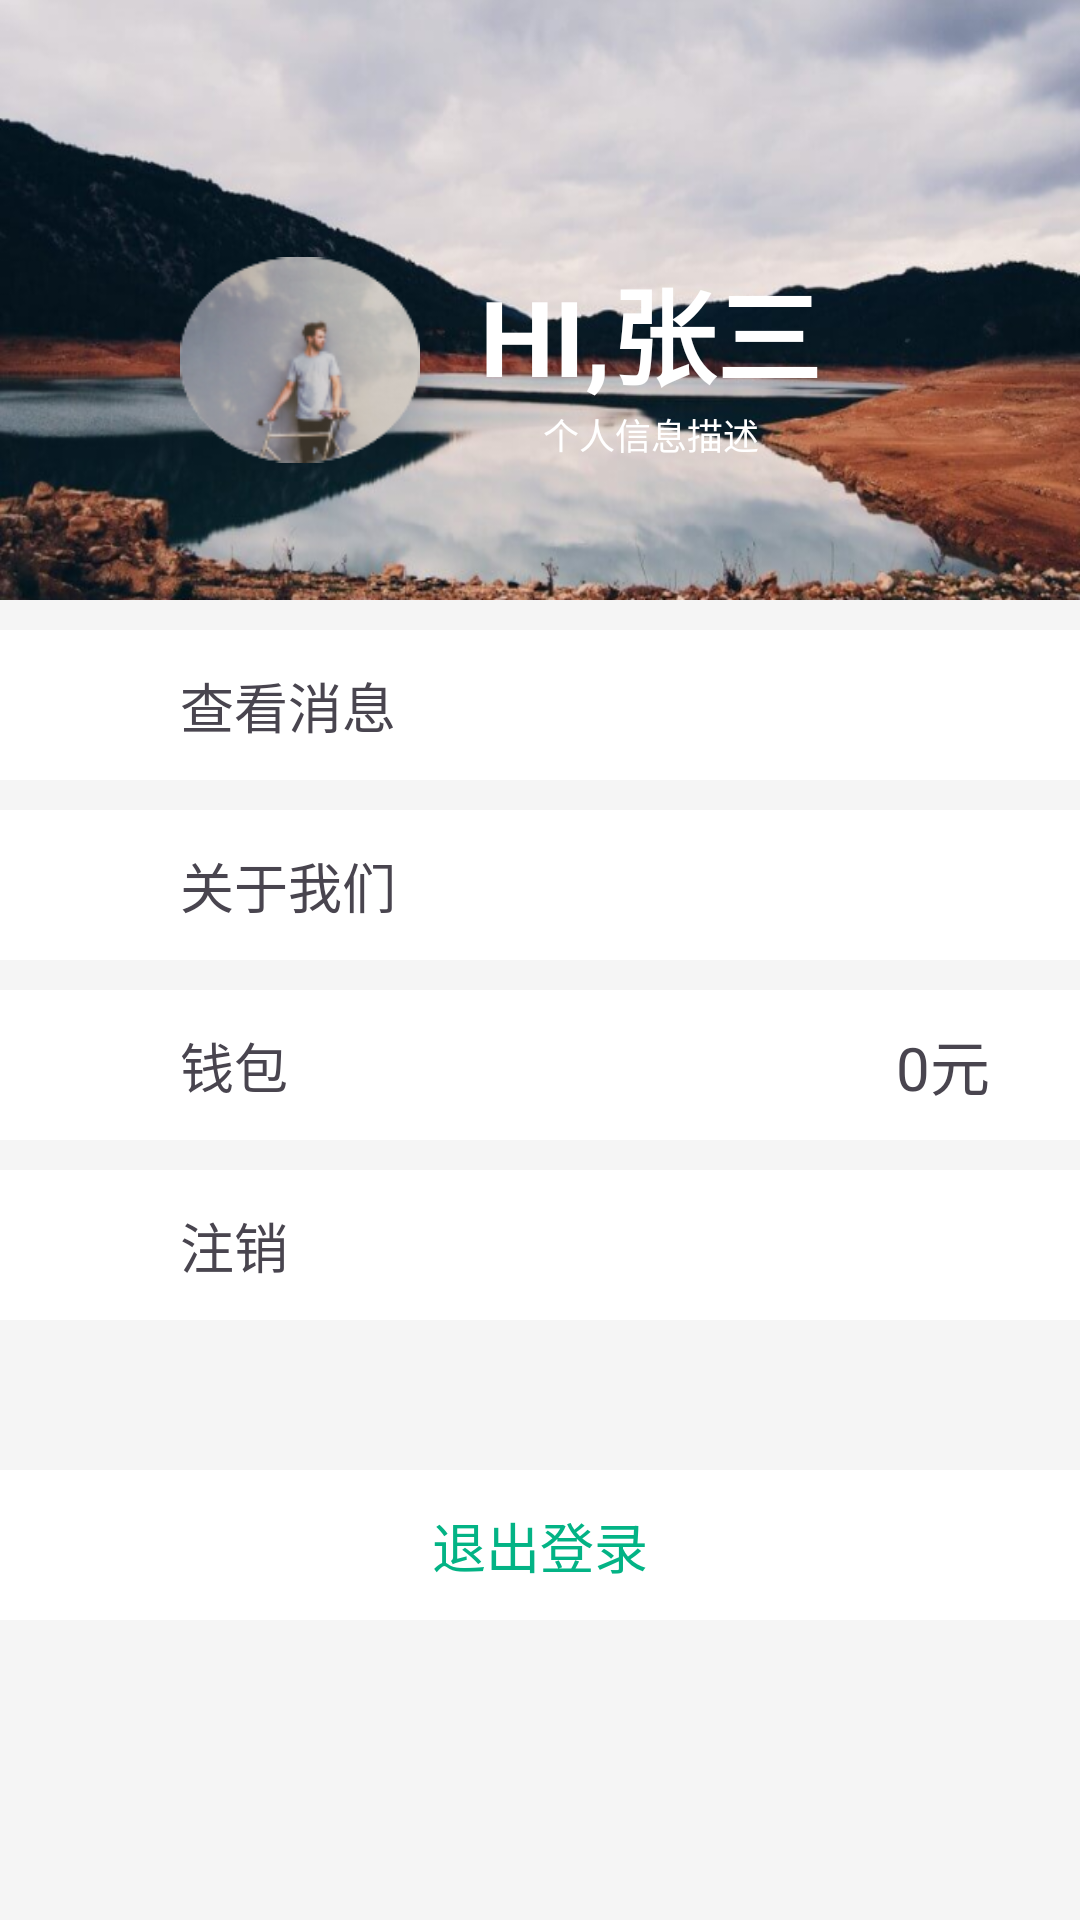

Layout XML and referenced resources for this Android screen:
<!-- AndroidManifest.xml: application theme Theme.TakeATaxiProject -->
<!-- res/layout/activity_my.xml -->
<?xml version="1.0" encoding="utf-8"?>
<androidx.constraintlayout.widget.ConstraintLayout xmlns:android="http://schemas.android.com/apk/res/android"
    xmlns:app="http://schemas.android.com/apk/res-auto"
    android:layout_width="match_parent"
    android:layout_height="match_parent"
    android:background="#F5F5F5">

    <androidx.constraintlayout.widget.ConstraintLayout
        android:id="@+id/me_title_cl"
        android:layout_width="match_parent"
        android:layout_height="wrap_content"
        android:background="@mipmap/me_bg_pic"
        android:paddingBottom="40dp"
        app:layout_constraintLeft_toLeftOf="parent"
        app:layout_constraintTop_toTopOf="parent">

        <ImageView
            android:id="@+id/default_me_iv"
            android:layout_width="80dp"
            android:layout_height="80dp"
            android:layout_marginLeft="60dp"
            android:layout_marginTop="80dp"
            android:src="@mipmap/default_avatar"
            app:layout_constraintLeft_toLeftOf="parent"
            app:layout_constraintTop_toTopOf="parent" />

        <TextView
            android:id="@+id/me_name_tv"
            android:layout_width="wrap_content"
            android:layout_height="wrap_content"
            android:layout_marginLeft="20dp"
            android:layout_marginTop="5dp"
            android:text="HI,张三"
            android:textColor="@color/white"
            android:textSize="35sp"
            android:textStyle="bold"
            app:layout_constraintLeft_toRightOf="@id/default_me_iv"
            app:layout_constraintTop_toTopOf="@id/default_me_iv" />

        <TextView
            android:id="@+id/personal_information_description_tv"
            android:layout_width="wrap_content"
            android:layout_height="wrap_content"
            android:text="个人信息描述"
            android:textColor="@color/white"
            android:textSize="12sp"
            app:layout_constraintLeft_toLeftOf="@id/me_name_tv"
            app:layout_constraintRight_toRightOf="@id/me_name_tv"
            app:layout_constraintTop_toBottomOf="@id/me_name_tv" />

        
    </androidx.constraintlayout.widget.ConstraintLayout>


    <androidx.constraintlayout.widget.ConstraintLayout
        android:id="@+id/view_messages_cl"
        android:layout_width="match_parent"
        android:layout_height="50dp"
        android:layout_marginTop="10dp"
        android:background="@color/white"
        app:layout_constraintTop_toBottomOf="@id/me_title_cl">


        <TextView
            android:layout_width="wrap_content"
            android:layout_height="wrap_content"
            android:layout_marginLeft="60dp"
            android:text="查看消息"
            android:textSize="18sp"
            app:layout_constraintBottom_toBottomOf="parent"
            app:layout_constraintLeft_toLeftOf="parent"
            app:layout_constraintTop_toTopOf="parent" />
    </androidx.constraintlayout.widget.ConstraintLayout>

    <androidx.constraintlayout.widget.ConstraintLayout
        android:id="@+id/about_us_cl"
        android:layout_width="match_parent"
        android:layout_height="50dp"
        android:layout_marginTop="10dp"
        android:background="@color/white"
        app:layout_constraintTop_toBottomOf="@id/view_messages_cl">


        <TextView
            android:layout_width="wrap_content"
            android:layout_height="wrap_content"
            android:layout_marginLeft="60dp"
            android:text="关于我们"
            android:textSize="18sp"
            app:layout_constraintBottom_toBottomOf="parent"
            app:layout_constraintLeft_toLeftOf="parent"
            app:layout_constraintTop_toTopOf="parent" />
    </androidx.constraintlayout.widget.ConstraintLayout>

    <androidx.constraintlayout.widget.ConstraintLayout
        android:id="@+id/wallet_cl"
        android:layout_width="match_parent"
        android:layout_height="50dp"

        android:layout_marginTop="10dp"
        android:background="@color/white"
        app:layout_constraintTop_toBottomOf="@id/about_us_cl">


        <TextView
            android:layout_width="wrap_content"
            android:layout_height="wrap_content"
            android:layout_marginLeft="60dp"
            android:text="钱包"
            android:textSize="18sp"
            app:layout_constraintBottom_toBottomOf="parent"
            app:layout_constraintLeft_toLeftOf="parent"
            app:layout_constraintTop_toTopOf="parent" />

        <TextView
            android:id="@+id/total_amount_of_account_tv"
            android:layout_width="wrap_content"
            android:layout_height="wrap_content"
            android:text="0元"
            android:layout_marginRight="30dp"
            android:textSize="20sp"
            app:layout_constraintBottom_toBottomOf="parent"
            app:layout_constraintRight_toRightOf="parent"
            app:layout_constraintTop_toTopOf="parent" />
    </androidx.constraintlayout.widget.ConstraintLayout>


    <androidx.constraintlayout.widget.ConstraintLayout
        android:id="@+id/write_off_cl"
        android:layout_width="match_parent"
        android:layout_height="50dp"
        android:layout_marginTop="10dp"
        android:background="@color/white"
        app:layout_constraintTop_toBottomOf="@id/wallet_cl">


        <TextView
            android:layout_width="wrap_content"
            android:layout_height="wrap_content"
            android:layout_marginLeft="60dp"
            android:text="注销"
            android:textSize="18sp"
            app:layout_constraintBottom_toBottomOf="parent"
            app:layout_constraintLeft_toLeftOf="parent"
            app:layout_constraintTop_toTopOf="parent" />
    </androidx.constraintlayout.widget.ConstraintLayout>

    <androidx.constraintlayout.widget.ConstraintLayout
        android:id="@+id/exit_login_cl"
        android:layout_width="match_parent"
        android:layout_height="50dp"
        android:layout_marginTop="50dp"
        android:background="@color/white"
        app:layout_constraintTop_toBottomOf="@id/write_off_cl">


        <TextView
            android:layout_width="wrap_content"
            android:layout_height="wrap_content"
            android:text="退出登录"
            android:textColor="#03B385"
            android:textSize="18sp"
            app:layout_constraintBottom_toBottomOf="parent"
            app:layout_constraintLeft_toLeftOf="parent"
            app:layout_constraintRight_toRightOf="parent"
            app:layout_constraintTop_toTopOf="parent" />
    </androidx.constraintlayout.widget.ConstraintLayout>
</androidx.constraintlayout.widget.ConstraintLayout>
<!-- resources referenced by this layout -->
<resources>
  <color name="white">#FFFFFFFF</color>
  <!-- mipmap default_avatar: png bitmap (mipmap-xxhdpi, 15537 bytes) -->
  <!-- mipmap me_bg_pic: png bitmap (mipmap-xxhdpi, 306930 bytes) -->
  <style name="Theme.TakeATaxiProject" parent="Base.Theme.TakeATaxiProject" />
  <style name="Base.Theme.TakeATaxiProject" parent="Theme.Material3.DayNight.NoActionBar">
          
          
      </style>
</resources>
